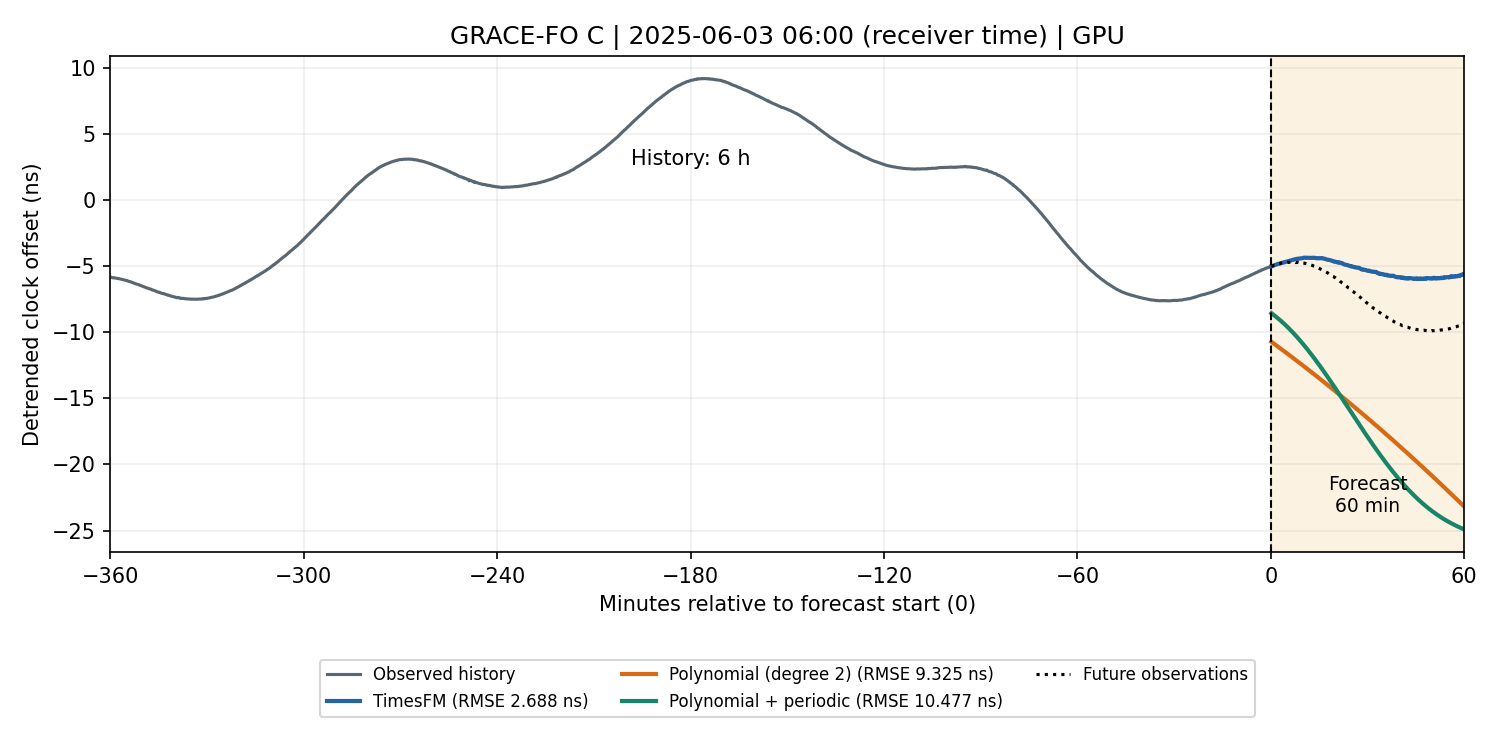

Data behind this chart, as committed beside it:
receiver_seconds, true_seconds, timesfm_seconds, timesfm_error_ns, polynomial_seconds, polynomial_error_ns, periodic_seconds, periodic_error_ns
802202410, -0.009155, -0.009155, -0.01758, -0.009155, -5.718, -0.009155, -3.56
802202420, -0.009155, -0.009155, -0.01802, -0.009155, -5.755, -0.009155, -3.598
802202430, -0.009155, -0.009155, -0.002502, -0.009155, -5.787, -0.009155, -3.63
802202440, -0.009155, -0.009155, -0.001359, -0.009155, -5.829, -0.009155, -3.673
802202450, -0.009155, -0.009155, -0.002156, -0.009155, -5.878, -0.009155, -3.722
802202460, -0.009155, -0.009155, 0.001314, -0.009156, -5.919, -0.009155, -3.764
802202470, -0.009156, -0.009156, 0.02243, -0.009156, -5.949, -0.009156, -3.796
802202480, -0.009156, -0.009156, 0.005788, -0.009156, -6.005, -0.009156, -3.854
802202490, -0.009156, -0.009156, 0.007206, -0.009156, -6.05, -0.009156, -3.901
802202500, -0.009156, -0.009156, -3.579027634e-05, -0.009156, -6.101, -0.009156, -3.955
802202510, -0.009156, -0.009156, 0.003108, -0.009156, -6.142, -0.009156, -3.999
802202520, -0.009156, -0.009156, 0.01832, -0.009156, -6.18, -0.009156, -4.04
802202530, -0.009157, -0.009157, 0.007678, -0.009157, -6.229, -0.009157, -4.092
802202540, -0.009157, -0.009157, 0.005244, -0.009157, -6.277, -0.009157, -4.144
802202550, -0.009157, -0.009157, 0.02209, -0.009157, -6.305, -0.009157, -4.176
802202560, -0.009157, -0.009157, 0.01554, -0.009157, -6.343, -0.009157, -4.218
802202570, -0.009157, -0.009157, 0.02019, -0.009157, -6.382, -0.009157, -4.262
802202580, -0.009157, -0.009157, 0.01422, -0.009157, -6.436, -0.009157, -4.321
802202590, -0.009157, -0.009157, 0.01273, -0.009157, -6.478, -0.009157, -4.369
802202600, -0.009158, -0.009158, 0.01382, -0.009158, -6.517, -0.009158, -4.414
802202610, -0.009158, -0.009158, 0.01834, -0.009158, -6.551, -0.009158, -4.454
802202620, -0.009158, -0.009158, 0.02624, -0.009158, -6.578, -0.009158, -4.487
802202630, -0.009158, -0.009158, 0.04063, -0.009158, -6.616, -0.009158, -4.532
802202640, -0.009158, -0.009158, 0.02648, -0.009158, -6.659, -0.009158, -4.582
802202650, -0.009158, -0.009158, 0.031, -0.009158, -6.699, -0.009158, -4.629
802202660, -0.009158, -0.009158, 0.03484, -0.009159, -6.74, -0.009159, -4.677
802202670, -0.009159, -0.009159, 0.03147, -0.009159, -6.773, -0.009159, -4.718
802202680, -0.009159, -0.009159, 0.04624, -0.009159, -6.809, -0.009159, -4.763
802202690, -0.009159, -0.009159, 0.04505, -0.009159, -6.849, -0.009159, -4.811
802202700, -0.009159, -0.009159, 0.06781, -0.009159, -6.867, -0.009159, -4.837
802202710, -0.009159, -0.009159, 0.07137, -0.009159, -6.907, -0.009159, -4.887
802202720, -0.009159, -0.009159, 0.07255, -0.009159, -6.949, -0.009159, -4.938
802202730, -0.00916, -0.00916, 0.09499, -0.00916, -6.965, -0.00916, -4.964
802202740, -0.00916, -0.00916, 0.09882, -0.00916, -7, -0.00916, -5.009
802202750, -0.00916, -0.00916, 0.1106, -0.00916, -7.035, -0.00916, -5.055
802202760, -0.00916, -0.00916, 0.1285, -0.00916, -7.058, -0.00916, -5.088
802202770, -0.00916, -0.00916, 0.1424, -0.00916, -7.091, -0.00916, -5.133
802202780, -0.00916, -0.00916, 0.1487, -0.00916, -7.126, -0.00916, -5.179
802202790, -0.00916, -0.00916, 0.1709, -0.00916, -7.157, -0.00916, -5.22
802202800, -0.009161, -0.009161, 0.1755, -0.009161, -7.19, -0.009161, -5.265
802202810, -0.009161, -0.009161, 0.1879, -0.009161, -7.22, -0.009161, -5.307
802202820, -0.009161, -0.009161, 0.1961, -0.009161, -7.251, -0.009161, -5.351
802202830, -0.009161, -0.009161, 0.2117, -0.009161, -7.28, -0.009161, -5.393
802202840, -0.009161, -0.009161, 0.2122, -0.009161, -7.314, -0.009161, -5.44
802202850, -0.009161, -0.009161, 0.2259, -0.009161, -7.343, -0.009161, -5.482
802202860, -0.009161, -0.009161, 0.2591, -0.009162, -7.356, -0.009162, -5.508
802202870, -0.009162, -0.009162, 0.2661, -0.009162, -7.386, -0.009162, -5.552
802202880, -0.009162, -0.009162, 0.2541, -0.009162, -7.428, -0.009162, -5.608
802202890, -0.009162, -0.009162, 0.263, -0.009162, -7.464, -0.009162, -5.658
802202900, -0.009162, -0.009162, 0.2626, -0.009162, -7.5, -0.009162, -5.709
802202910, -0.009162, -0.009162, 0.29, -0.009162, -7.511, -0.009162, -5.735
802202920, -0.009162, -0.009162, 0.3028, -0.009162, -7.536, -0.009162, -5.775
802202930, -0.009163, -0.009163, 0.3206, -0.009163, -7.552, -0.009163, -5.808
802202940, -0.009163, -0.009163, 0.3046, -0.009163, -7.599, -0.009163, -5.87
802202950, -0.009163, -0.009163, 0.306, -0.009163, -7.644, -0.009163, -5.931
802202960, -0.009163, -0.009163, 0.3176, -0.009163, -7.656, -0.009163, -5.96
802202970, -0.009163, -0.009163, 0.3477, -0.009163, -7.668, -0.009163, -5.988
802202980, -0.009163, -0.009163, 0.3549, -0.009163, -7.7, -0.009163, -6.036
802202990, -0.009163, -0.009163, 0.3767, -0.009163, -7.715, -0.009163, -6.069
802203000, -0.009164, -0.009164, 0.3899, -0.009164, -7.743, -0.009164, -6.114
... 300 more rows
